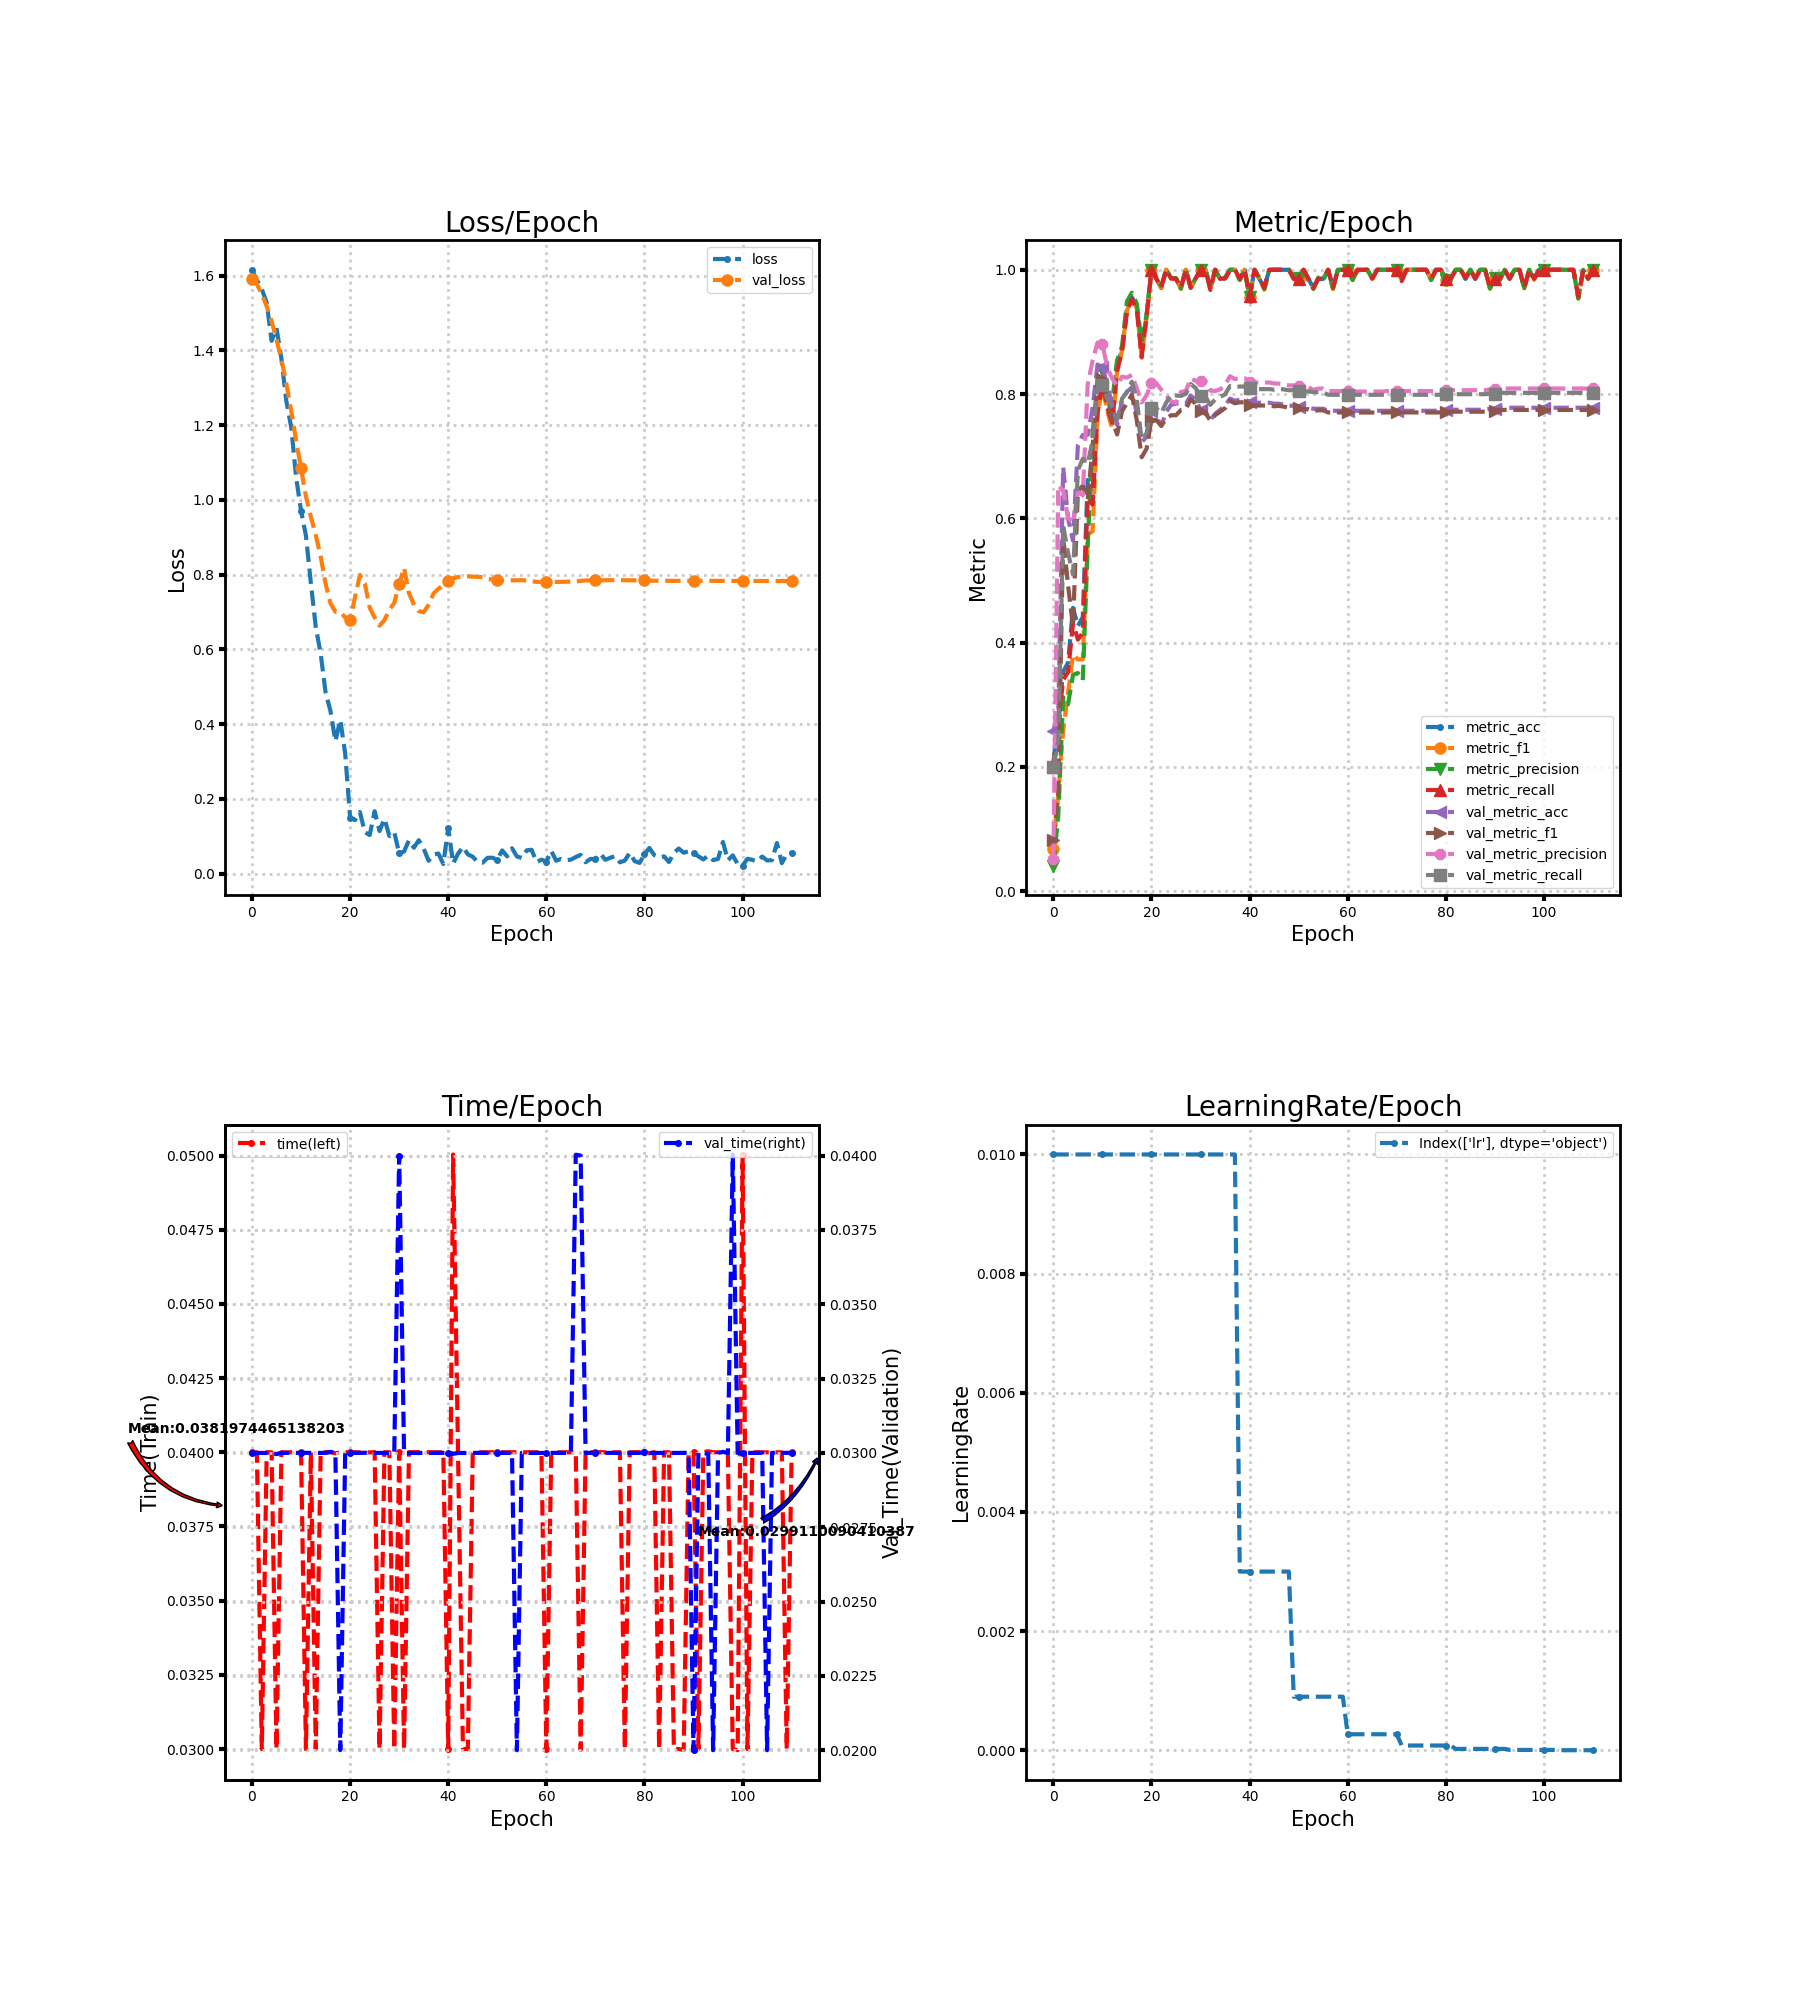

The file beside this chart, header and first rows:
loss, metric_acc, metric_f1, metric_precision, metric_recall, time, lr, val_loss, val_metric_acc, val_metric_f1, val_metric_precision, val_metric_recall, val_time
1.616, 0.2059, 0.06829, 0.04118, 0.2, 0.04, 0.01, 1.592, 0.2577, 0.08228, 0.05179, 0.2, 0.03
1.588, 0.2794, 0.1574, 0.1216, 0.2714, 0.04, 0.01, 1.578, 0.2869, 0.1561, 0.6531, 0.24, 0.03
1.564, 0.3529, 0.2587, 0.312, 0.34, 0.03, 0.01, 1.55, 0.6823, 0.5702, 0.6439, 0.5884, 0.03
1.528, 0.3676, 0.3188, 0.3007, 0.3524, 0.04, 0.01, 1.518, 0.5997, 0.4915, 0.6012, 0.544, 0.03
1.426, 0.4559, 0.3809, 0.3481, 0.4314, 0.04, 0.01, 1.478, 0.564, 0.4259, 0.5925, 0.5095, 0.03
1.46, 0.4265, 0.3728, 0.3511, 0.4048, 0.03, 0.01, 1.429, 0.718, 0.6434, 0.6431, 0.6771, 0.02996
1.378, 0.4412, 0.373, 0.3396, 0.4162, 0.04, 0.01, 1.376, 0.7342, 0.6526, 0.6371, 0.6958, 0.03
1.264, 0.6618, 0.5748, 0.5544, 0.6324, 0.04, 0.01, 1.311, 0.7342, 0.6298, 0.8158, 0.688, 0.03
1.194, 0.6471, 0.5789, 0.7391, 0.622, 0.04, 0.01, 1.238, 0.778, 0.7151, 0.8539, 0.7252, 0.03
1.06, 0.7794, 0.7662, 0.8138, 0.7691, 0.04, 0.01, 1.158, 0.8476, 0.824, 0.8829, 0.8098, 0.03
0.9712, 0.8235, 0.8109, 0.8382, 0.8188, 0.04, 0.01, 1.085, 0.8428, 0.8247, 0.8807, 0.8151, 0.03
0.9041, 0.7941, 0.7728, 0.7916, 0.7776, 0.03, 0.01, 1.009, 0.8152, 0.7893, 0.8421, 0.7917, 0.03
0.7775, 0.7647, 0.7437, 0.7888, 0.7539, 0.04, 0.01, 0.9552, 0.7812, 0.7573, 0.825, 0.7792, 0.03
0.66, 0.8529, 0.8366, 0.8544, 0.8377, 0.03, 0.01, 0.9058, 0.7504, 0.7349, 0.8138, 0.7588, 0.03
0.5886, 0.8676, 0.8706, 0.8771, 0.8685, 0.04, 0.01, 0.8483, 0.7893, 0.7725, 0.8281, 0.7925, 0.03
0.4849, 0.9412, 0.9343, 0.9492, 0.9312, 0.04, 0.01, 0.7761, 0.8039, 0.7855, 0.8264, 0.8033, 0.03
0.4349, 0.9559, 0.9557, 0.9631, 0.9532, 0.04, 0.01, 0.7236, 0.8104, 0.7989, 0.8308, 0.8198, 0.03004
0.3544, 0.9412, 0.9381, 0.9456, 0.9351, 0.03997, 0.01, 0.7005, 0.7682, 0.7582, 0.8097, 0.7911, 0.03
0.4111, 0.8676, 0.8584, 0.8833, 0.8597, 0.04, 0.01, 0.6999, 0.7229, 0.6983, 0.7865, 0.7261, 0.02
0.321, 0.9265, 0.9228, 0.9275, 0.9247, 0.04, 0.01, 0.6855, 0.731, 0.712, 0.7975, 0.737, 0.03
0.1494, 1.0, 1.0, 1.0, 1.0, 0.04, 0.01, 0.6776, 0.7731, 0.7589, 0.8185, 0.7771, 0.03
0.143, 0.9853, 0.9857, 0.9867, 0.9857, 0.04, 0.01, 0.7394, 0.7634, 0.7583, 0.8174, 0.7772, 0.03
0.1645, 0.9706, 0.9713, 0.9742, 0.9714, 0.04, 0.01, 0.7991, 0.7488, 0.7487, 0.8069, 0.7695, 0.03
0.1108, 1.0, 1.0, 1.0, 1.0, 0.04, 0.01, 0.7766, 0.7715, 0.7609, 0.7979, 0.7862, 0.03001
0.1031, 0.9853, 0.9857, 0.9867, 0.9857, 0.04, 0.01, 0.7114, 0.7828, 0.7659, 0.7885, 0.7987, 0.03
0.1668, 0.9853, 0.9857, 0.9867, 0.9857, 0.04, 0.01, 0.6853, 0.7844, 0.7659, 0.7859, 0.7976, 0.03
0.1138, 0.9706, 0.969, 0.97, 0.9714, 0.03, 0.01, 0.6633, 0.7861, 0.7743, 0.8034, 0.7971, 0.03
0.1468, 1.0, 1.0, 1.0, 1.0, 0.04, 0.01, 0.6786, 0.7844, 0.7756, 0.8049, 0.8003, 0.03
0.1003, 0.9706, 0.9714, 0.9724, 0.9714, 0.04, 0.01, 0.7054, 0.7974, 0.7916, 0.8251, 0.8161, 0.03
0.1108, 0.9853, 0.9857, 0.9867, 0.9857, 0.03, 0.01, 0.7244, 0.7909, 0.7845, 0.8213, 0.8098, 0.03
0.05403, 1.0, 1.0, 1.0, 1.0, 0.04, 0.01, 0.7749, 0.7747, 0.7723, 0.821, 0.7961, 0.04
0.05903, 1.0, 1.0, 1.0, 1.0, 0.03, 0.01, 0.8182, 0.7715, 0.77, 0.821, 0.7956, 0.03
0.0892, 0.9706, 0.9697, 0.975, 0.9675, 0.04, 0.01, 0.7497, 0.7585, 0.757, 0.8055, 0.7826, 0.03
0.06911, 1.0, 1.0, 1.0, 1.0, 0.04, 0.01, 0.7209, 0.7682, 0.7663, 0.805, 0.7918, 0.03
0.08923, 0.9853, 0.9839, 0.9833, 0.9857, 0.04001, 0.01, 0.7025, 0.7747, 0.7715, 0.8075, 0.7955, 0.03
0.06673, 0.9853, 0.9861, 0.9875, 0.9857, 0.04, 0.01, 0.6992, 0.7812, 0.7774, 0.8148, 0.7995, 0.03
0.03413, 1.0, 1.0, 1.0, 1.0, 0.04, 0.01, 0.7192, 0.7925, 0.7891, 0.8287, 0.8128, 0.03
0.05086, 1.0, 1.0, 1.0, 1.0, 0.04, 0.01, 0.7495, 0.7893, 0.7851, 0.8241, 0.8109, 0.03
0.05371, 0.9853, 0.9839, 0.9833, 0.9857, 0.04, 0.003, 0.762, 0.7909, 0.7868, 0.8256, 0.8122, 0.03
0.02555, 1.0, 1.0, 1.0, 1.0, 0.04, 0.003, 0.7715, 0.7909, 0.7868, 0.8256, 0.8122, 0.03
0.1217, 0.9559, 0.9558, 0.9565, 0.9571, 0.03, 0.003, 0.7836, 0.7877, 0.783, 0.8194, 0.8096, 0.03
0.0271, 1.0, 1.0, 1.0, 1.0, 0.05004, 0.003, 0.7903, 0.7861, 0.7815, 0.8186, 0.808, 0.02997
0.0532, 0.9853, 0.9857, 0.9867, 0.9857, 0.04, 0.003, 0.7933, 0.7861, 0.7815, 0.8186, 0.808, 0.03
0.07131, 0.9706, 0.9679, 0.9692, 0.9714, 0.03, 0.003, 0.7943, 0.7861, 0.7815, 0.8186, 0.808, 0.03
0.0512, 1.0, 1.0, 1.0, 1.0, 0.03, 0.003, 0.7953, 0.7861, 0.7815, 0.8186, 0.808, 0.03
0.045, 1.0, 1.0, 1.0, 1.0, 0.04, 0.003, 0.7947, 0.7844, 0.7803, 0.817, 0.807, 0.03
0.03075, 1.0, 1.0, 1.0, 1.0, 0.04, 0.003, 0.7939, 0.7844, 0.7809, 0.8169, 0.8084, 0.03
0.02897, 1.0, 1.0, 1.0, 1.0, 0.04, 0.003, 0.7934, 0.7828, 0.7797, 0.8154, 0.8074, 0.03
0.04201, 1.0, 1.0, 1.0, 1.0, 0.04, 0.003, 0.7885, 0.7812, 0.778, 0.8139, 0.8062, 0.03
0.0424, 0.9853, 0.9857, 0.9867, 0.9857, 0.04, 0.0009, 0.787, 0.7812, 0.778, 0.8139, 0.8062, 0.03
0.03711, 0.9853, 0.9857, 0.9867, 0.9857, 0.04, 0.0009, 0.7851, 0.7796, 0.7768, 0.8125, 0.8052, 0.03
0.06194, 1.0, 1.0, 1.0, 1.0, 0.04, 0.0009, 0.7846, 0.778, 0.7756, 0.811, 0.8043, 0.03
0.04609, 0.9853, 0.9839, 0.9833, 0.9857, 0.04, 0.0009, 0.7844, 0.778, 0.7756, 0.811, 0.8043, 0.03
0.06759, 0.9706, 0.9696, 0.969, 0.9714, 0.04, 0.0009, 0.7849, 0.7763, 0.7728, 0.8066, 0.803, 0.03
0.04586, 0.9853, 0.9861, 0.9875, 0.9857, 0.04, 0.0009, 0.7849, 0.7763, 0.7738, 0.8088, 0.803, 0.02
0.0418, 0.9853, 0.9839, 0.9833, 0.9857, 0.04, 0.0009, 0.7853, 0.7763, 0.7738, 0.8088, 0.803, 0.03
0.06206, 1.0, 1.0, 1.0, 1.0, 0.04, 0.0009, 0.7842, 0.7731, 0.7704, 0.8048, 0.7988, 0.03
0.06365, 0.9706, 0.969, 0.97, 0.9714, 0.04, 0.0009, 0.7821, 0.7731, 0.7704, 0.8048, 0.7988, 0.03
0.03088, 1.0, 1.0, 1.0, 1.0, 0.04, 0.0009, 0.7807, 0.7731, 0.7704, 0.8048, 0.7988, 0.03
0.0372, 1.0, 1.0, 1.0, 1.0, 0.04, 0.0009, 0.7805, 0.7731, 0.7704, 0.8048, 0.7988, 0.03
... 51 more rows
